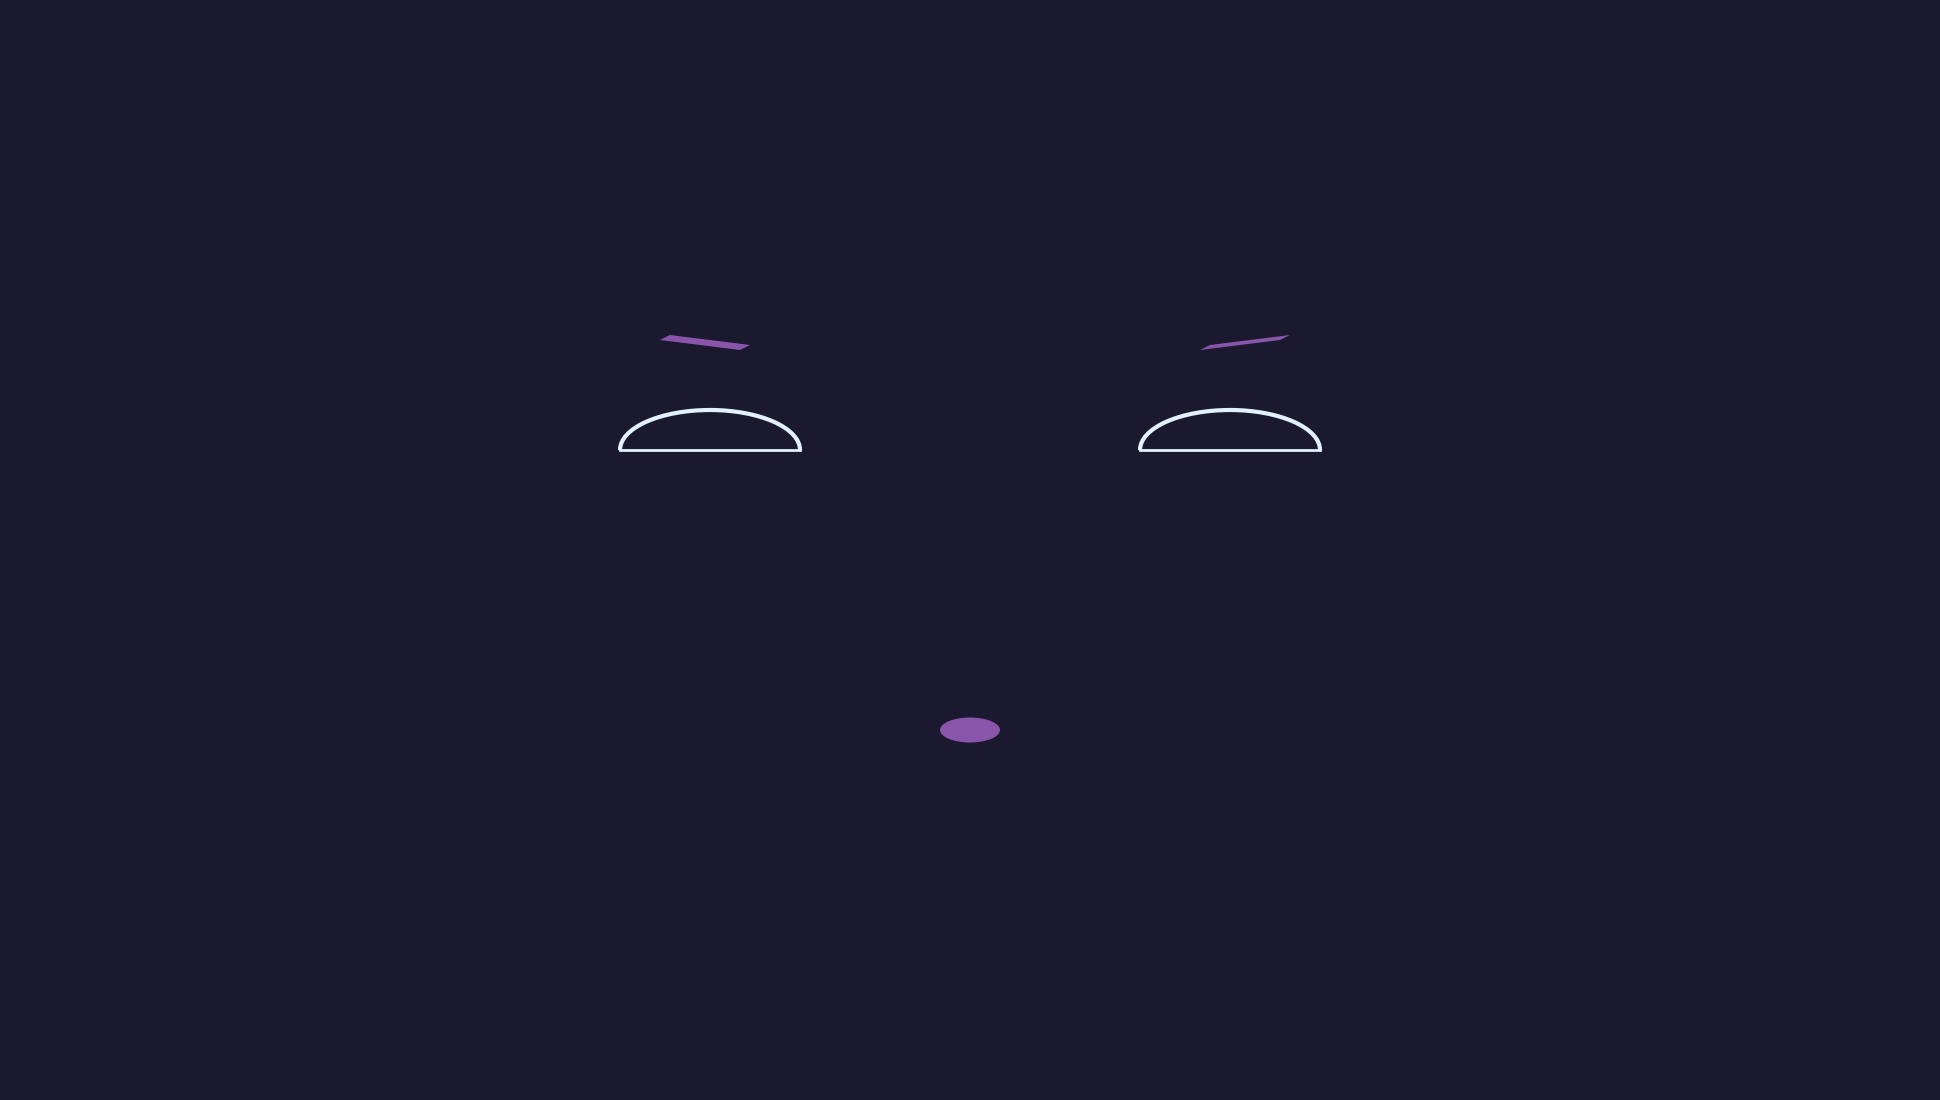

Recreate this plot in Python.
import matplotlib.pyplot as plt
import matplotlib.patches as patches
from matplotlib.animation import FuncAnimation
import matplotlib.lines as mlines
import numpy as np

fig, ax = plt.subplots(figsize=(19.2, 10.8), dpi=100)
plt.subplots_adjust(left=0, right=1, top=1, bottom=0)
ax.set_xlim(0, 1920)
ax.set_ylim(0, 1080)
ax.axis('off')
fig.patch.set_facecolor('#1B1930')
ax.set_facecolor('#1B1930')

sleepy_parts = {}

# Draw sleepy eyes (closed with drooping eyelids)
def draw_sleepy_eyes():
    eye_centers = [(700, 640), (1220, 640)]
    for i, (cx, cy) in enumerate(eye_centers):
        sleepy_parts[f'eye_lid_{i}'] = patches.Arc((cx, cy), 180, 80, theta1=0, theta2=180, color='#E2F1FF', lw=3)
        sleepy_parts[f'eye_line_{i}'] = mlines.Line2D([cx - 90, cx + 90], [cy, cy], color='#E2F1FF', lw=2)
        ax.add_patch(sleepy_parts[f'eye_lid_{i}'])
        ax.add_line(sleepy_parts[f'eye_line_{i}'])

# Draw gentle mouth (slightly open, sleepy)
def draw_sleepy_mouth():
    sleepy_parts['mouth'] = patches.Ellipse((960, 360), 60, 25, facecolor='#8855AA')
    ax.add_patch(sleepy_parts['mouth'])

# Eyebrows drooping

def draw_eyebrows():
    brow_coords = [
        [(650, 750), (730, 740), (740, 745), (660, 755)],  # Left brow
        [(1190, 740), (1270, 750), (1280, 755), (1200, 745)]  # Right brow
    ]
    for i in range(2):
        sleepy_parts[f'brow_{i}'] = patches.Polygon(brow_coords[i], closed=True, facecolor='#8855AA')
        ax.add_patch(sleepy_parts[f'brow_{i}'])

# Sleepy breathing/motion effect

def update(frame):
    scale = 1 + 0.02 * np.sin(frame * 0.1)
    sleepy_parts['mouth'].width = 60 * scale
    sleepy_parts['mouth'].height = 25 * scale
    return list(sleepy_parts.values())

# Draw all parts
draw_sleepy_eyes()
draw_sleepy_mouth()
draw_eyebrows()

ani = FuncAnimation(fig, update, frames=300, interval=16, blit=True)
plt.show()
